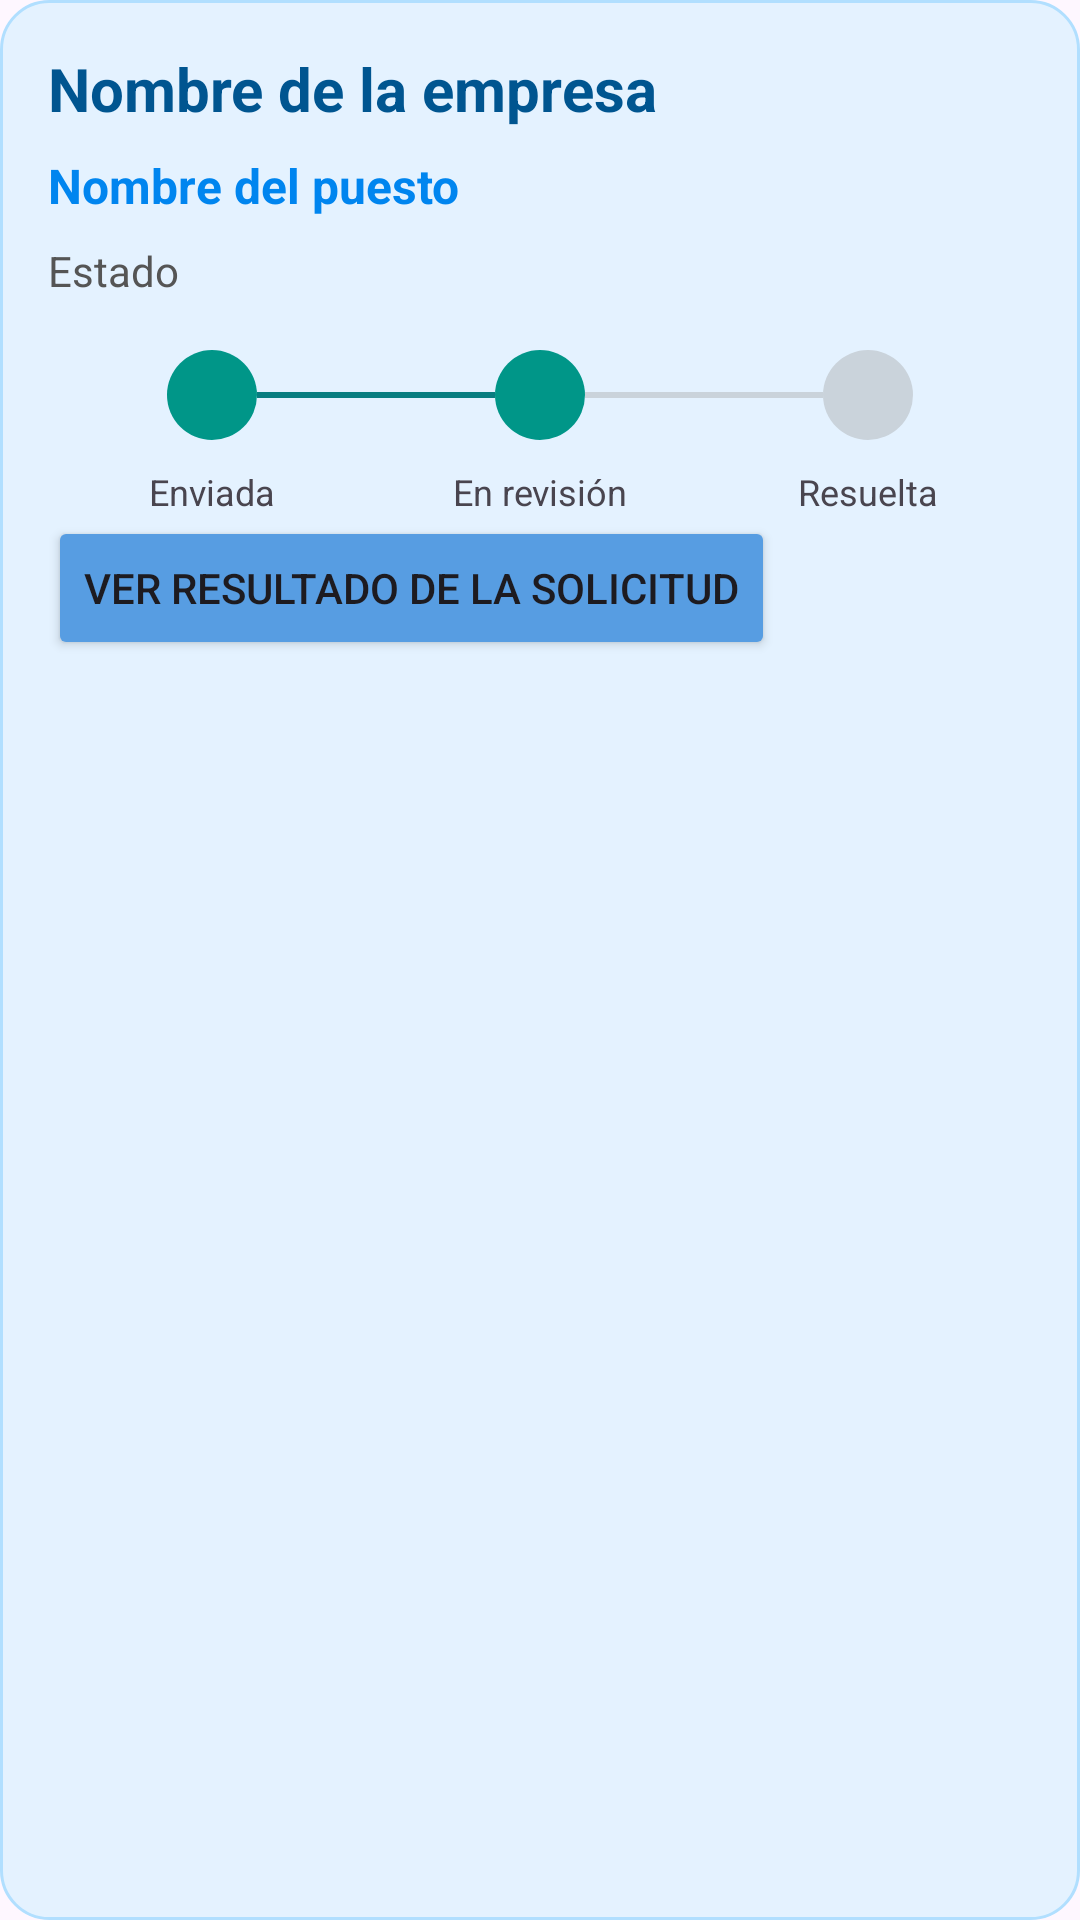

Layout XML and referenced resources for this Android screen:
<!-- AndroidManifest.xml: application theme Theme.FPConnect -->
<!-- res/layout/tarjeta_solicitudes.xml -->
<?xml version="1.0" encoding="utf-8"?>
<LinearLayout
    xmlns:android="http://schemas.android.com/apk/res/android"
    android:layout_width="match_parent"
    android:layout_height="wrap_content"
    android:layout_marginBottom="12dp"
    android:orientation="vertical"
    android:padding="16dp"
    android:background="@drawable/fondo_tarjeta_oferta">

    <TextView
        android:id="@+id/nombreEmpresa"
        android:layout_width="match_parent"
        android:layout_height="wrap_content"
        android:text="Nombre de la empresa"
        android:textSize="20sp"
        android:textStyle="bold"
        android:textColor="#005590" />

    <TextView
        android:id="@+id/nombrePuesto"
        android:layout_width="match_parent"
        android:layout_height="wrap_content"
        android:layout_marginTop="8dp"
        android:text="Nombre del puesto"
        android:textSize="16sp"
        android:textStyle="bold"
        android:textColor="#0085EF" />

    <TextView
        android:id="@+id/descripcionPuesto"
        android:layout_width="match_parent"
        android:layout_height="wrap_content"
        android:layout_marginTop="8dp"
        android:text="Estado"
        android:textSize="14sp"
        android:textColor="#555555" />

    <LinearLayout
        android:layout_width="match_parent"
        android:layout_height="wrap_content"
        android:layout_marginTop="16dp"
        android:orientation="horizontal">

        <LinearLayout
            android:layout_width="0dp"
            android:layout_height="wrap_content"
            android:layout_weight="1"
            android:orientation="vertical">

            <LinearLayout
                android:layout_width="match_parent"
                android:layout_height="32dp"
                android:gravity="center_vertical"
                android:orientation="horizontal">

                <View
                    android:layout_width="0dp"
                    android:layout_height="2dp"
                    android:layout_weight="1" />

                <TextView
                    android:id="@+id/pasoEnviada"
                    android:layout_width="30dp"
                    android:layout_height="30dp"
                    android:background="@drawable/estado_completado"
                    android:gravity="center"
                    android:textColor="#FFFFFF"
                    android:textStyle="bold" />

                <View
                    android:id="@+id/linea1a"
                    android:layout_width="0dp"
                    android:layout_height="2dp"
                    android:layout_weight="1"
                    android:background="#087D80" />
            </LinearLayout>

            <TextView
                android:layout_width="match_parent"
                android:layout_height="wrap_content"
                android:layout_marginTop="8dp"
                android:gravity="center"
                android:text="Enviada"
                android:textSize="12sp" />
        </LinearLayout>

        <LinearLayout
            android:layout_width="0dp"
            android:layout_height="wrap_content"
            android:layout_weight="1"
            android:orientation="vertical">

            <LinearLayout
                android:layout_width="match_parent"
                android:layout_height="32dp"
                android:gravity="center_vertical"
                android:orientation="horizontal">

                <View
                    android:id="@+id/linea1b"
                    android:layout_width="0dp"
                    android:layout_height="2dp"
                    android:layout_weight="1"
                    android:background="#087D80" />

                <TextView
                    android:id="@+id/pasoRevision"
                    android:layout_width="30dp"
                    android:layout_height="30dp"
                    android:background="@drawable/estado_completado"
                    android:gravity="center"
                    android:textColor="#FFFFFF"
                    android:textStyle="bold" />

                <View
                    android:id="@+id/linea2a"
                    android:layout_width="0dp"
                    android:layout_height="2dp"
                    android:layout_weight="1"
                    android:background="#CAD3DB" />
            </LinearLayout>

            <TextView
                android:layout_width="match_parent"
                android:layout_height="wrap_content"
                android:layout_marginTop="8dp"
                android:gravity="center"
                android:text="En revisión"
                android:textSize="12sp" />
        </LinearLayout>

        <LinearLayout
            android:layout_width="0dp"
            android:layout_height="wrap_content"
            android:layout_weight="1"
            android:orientation="vertical">

            <LinearLayout
                android:layout_width="match_parent"
                android:layout_height="32dp"
                android:gravity="center_vertical"
                android:orientation="horizontal">

                <View
                    android:id="@+id/linea2b"
                    android:layout_width="0dp"
                    android:layout_height="2dp"
                    android:layout_weight="1"
                    android:background="#CAD3DB" />

                <TextView
                    android:id="@+id/pasoResuelta"
                    android:layout_width="30dp"
                    android:layout_height="30dp"
                    android:background="@drawable/estado_pendiente"
                    android:gravity="center"
                    android:textColor="#555555"
                    android:textStyle="bold" />

                <View
                    android:layout_width="0dp"
                    android:layout_height="2dp"
                    android:layout_weight="1" />

            </LinearLayout>

            <TextView
                android:layout_width="match_parent"
                android:layout_height="wrap_content"
                android:layout_marginTop="8dp"
                android:gravity="center"
                android:text="Resuelta"
                android:textSize="12sp" />
        </LinearLayout>
    </LinearLayout>

    <Button
        android:layout_width="wrap_content"
        android:layout_height="wrap_content"
        android:text="Ver resultado de la solicitud"
        android:backgroundTint="@color/fondo_botones"/>
</LinearLayout>
<!-- resources referenced by this layout -->
<resources>
  <color name="fondo_botones">#579DE2</color>
  <!-- drawable estado_completado (drawable) -->
  <?xml version="1.0" encoding="utf-8"?>
  <shape xmlns:android="http://schemas.android.com/apk/res/android"
      android:shape="oval">
  
      <solid android:color="#009688" />
  </shape>
  <!-- drawable estado_pendiente (drawable) -->
  <?xml version="1.0" encoding="utf-8"?>
  <shape xmlns:android="http://schemas.android.com/apk/res/android"
      android:shape="oval">
  
      <solid android:color="#CAD3DB" />
  </shape>
  <!-- drawable fondo_tarjeta_oferta (drawable) -->
  <?xml version="1.0" encoding="utf-8"?>
  <shape xmlns:android="http://schemas.android.com/apk/res/android">
      <solid android:color="#E4F2FF" />
      <corners android:radius="16dp" />
      <stroke
          android:width="1dp"
          android:color="#B1DFFF" />
  </shape>
  <style name="Theme.FPConnect" parent="Base.Theme.FPConnect" />
  <style name="Base.Theme.FPConnect" parent="Theme.Material3.DayNight.NoActionBar">
          
          
      </style>
</resources>
